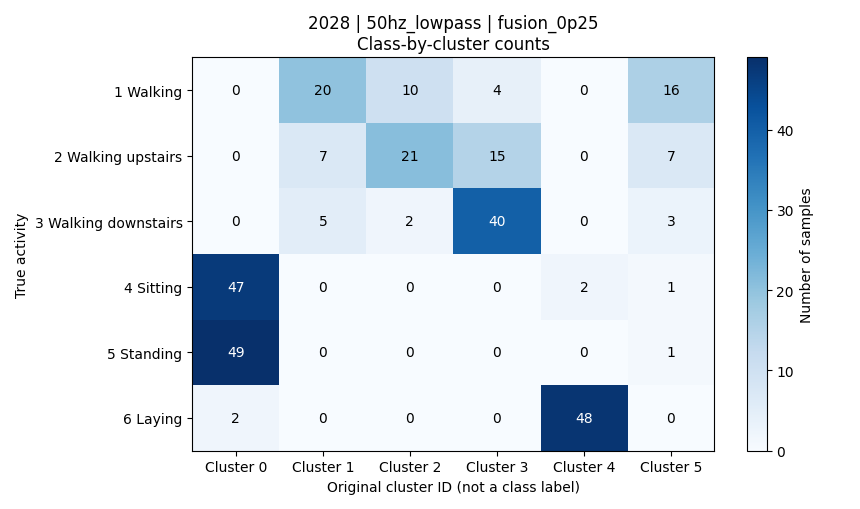

The data file committed next to this chart (first rows):
activity, activity_name, cluster_0, cluster_1, cluster_2, cluster_3, cluster_4, cluster_5, total
1, 平地走路, 0, 20, 10, 4, 0, 16, 50
2, 上楼, 0, 7, 21, 15, 0, 7, 50
3, 下楼, 0, 5, 2, 40, 0, 3, 50
4, 坐着, 47, 0, 0, 0, 2, 1, 50
5, 站着, 49, 0, 0, 0, 0, 1, 50
6, 躺着, 2, 0, 0, 0, 48, 0, 50
